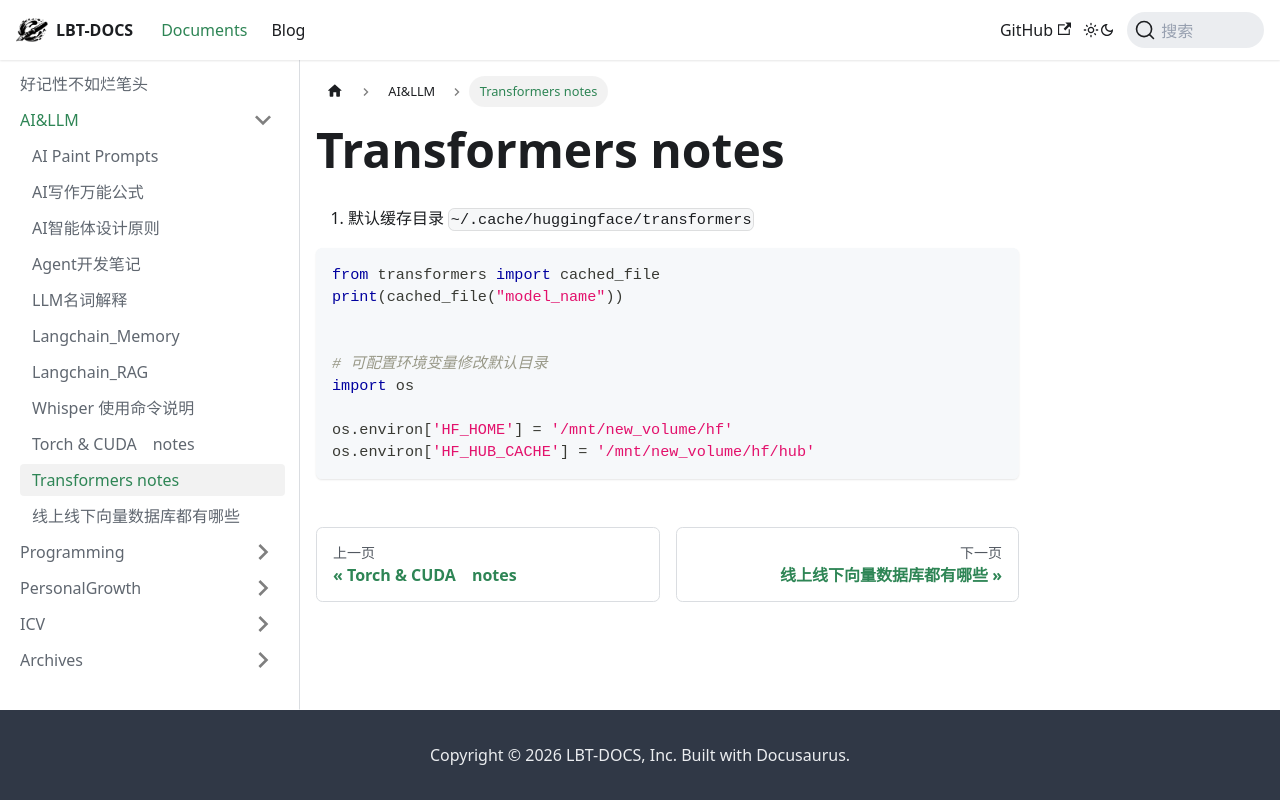

repository: fhvknb/lbt-docs · page: docs/AI&LLM/transformers notes.html · generator: docusaurus


# Transformers notes


1. 默认缓存目录 `~/.cache/huggingface/transformers`

```python
from transformers import cached_file
print(cached_file("model_name"))


# 可配置环境变量修改默认目录
import os

os.environ['HF_HOME'] = '/mnt/new_volume/hf'
os.environ['HF_HUB_CACHE'] = '/mnt/new_volume/hf/hub'
```
